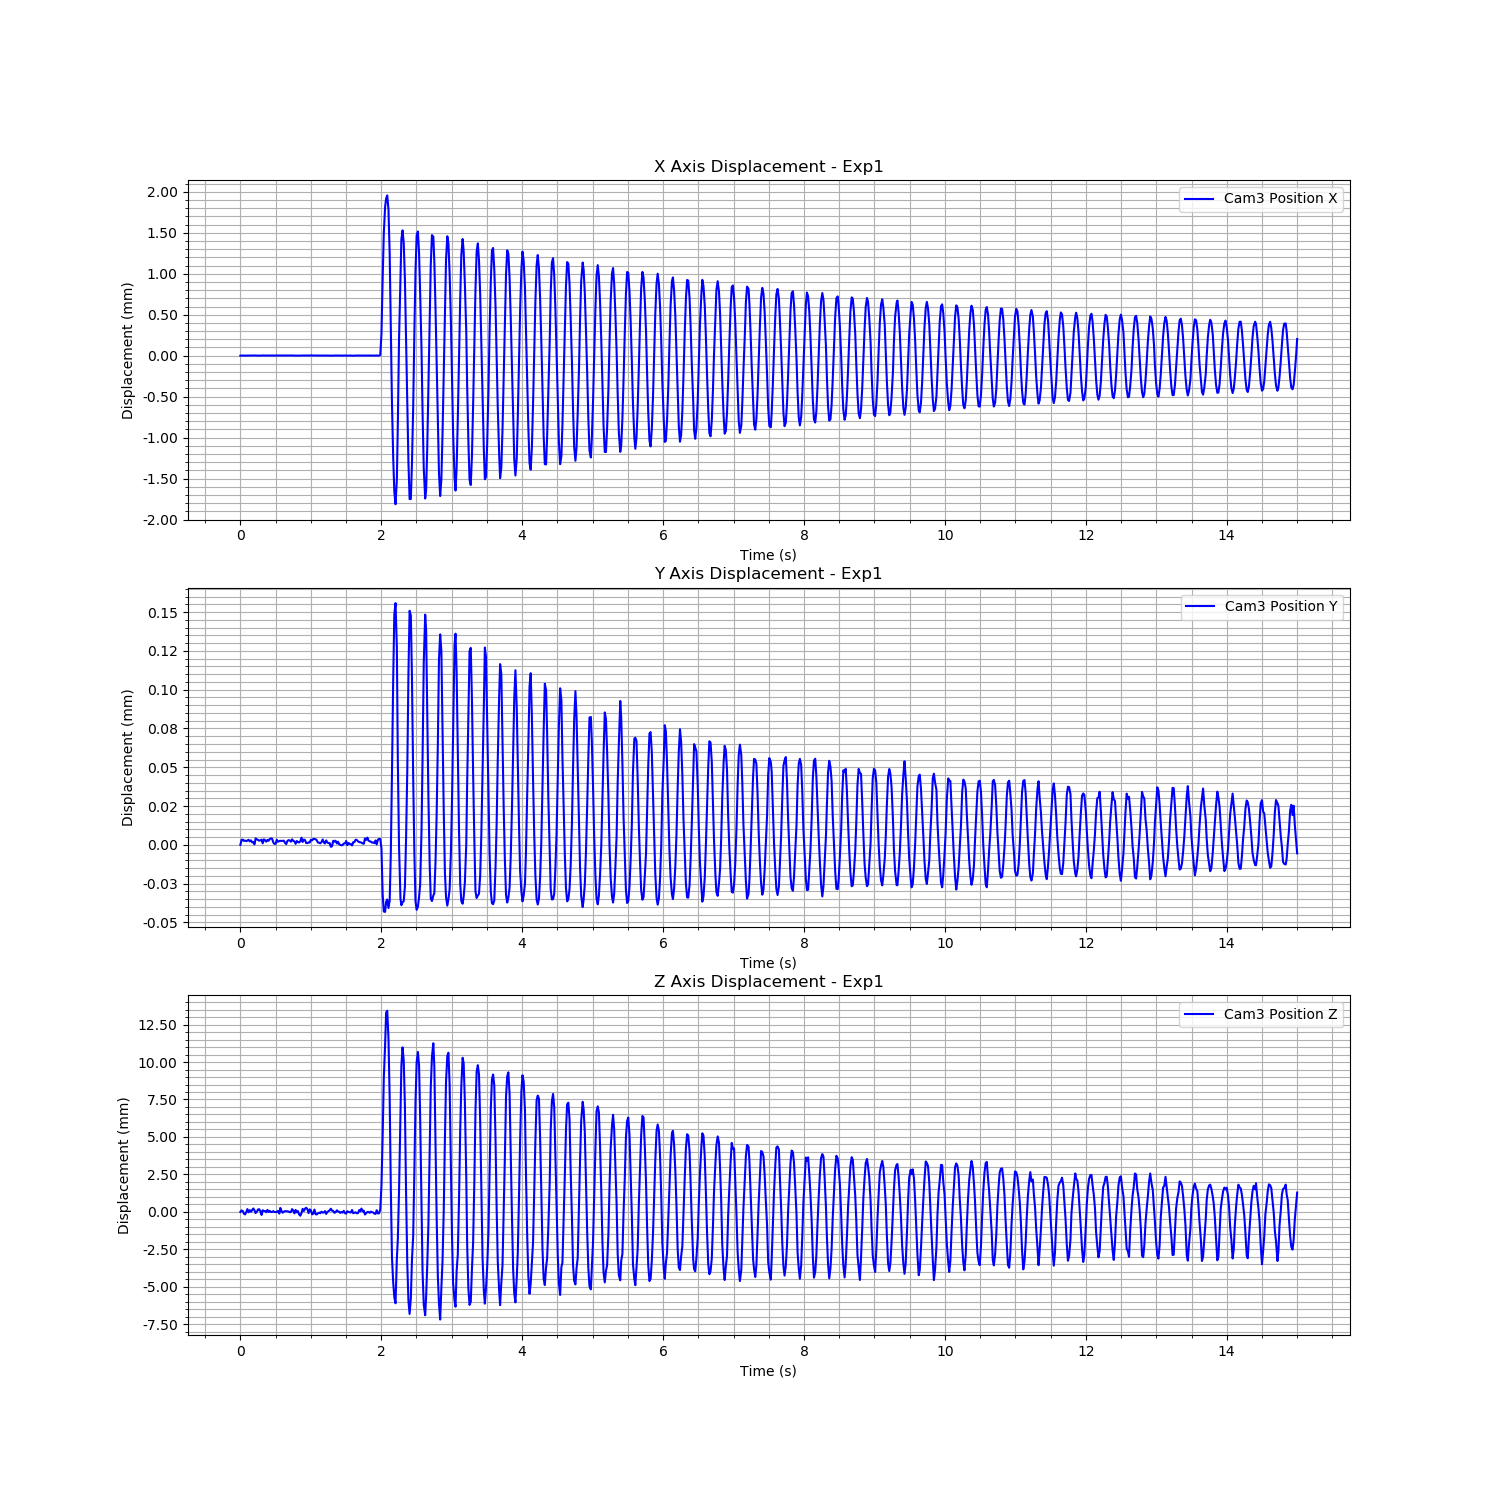

The file beside this chart, header and first rows:
Time (s), Cam3 Fiducial ID, Cam3 Position X, Cam3 Position Y, Cam3 Position Z, Cam3 Rotation X, Cam3 Rotation Y, Cam3 Rotation Z, Cam3 Rotation W
1723479731, 9, 0.004537, 0.0007007, 1.59, 0.9607, -0.02576, 0.2761, -0.01027
1723479731, 9, 0.004538, 0.000704, 1.59, 0.9608, -0.0258, 0.276, -0.01036
1723479731, 9, 0.004538, 0.000704, 1.59, 0.9608, -0.02581, 0.276, -0.01043
1723479731, 9, 0.004539, 0.0007032, 1.59, 0.9607, -0.02582, 0.2762, -0.01038
1723479731, 9, 0.004537, 0.0007035, 1.59, 0.9607, -0.02585, 0.2762, -0.01043
1723479731, 9, 0.004538, 0.0007031, 1.59, 0.9607, -0.0258, 0.2761, -0.01034
1723479731, 9, 0.004539, 0.0007035, 1.59, 0.9608, -0.02579, 0.2759, -0.01027
1723479731, 9, 0.004538, 0.000704, 1.59, 0.9607, -0.02577, 0.2761, -0.01045
1723479731, 9, 0.004538, 0.0007029, 1.59, 0.9608, -0.02579, 0.276, -0.01039
1723479731, 9, 0.004538, 0.0007036, 1.59, 0.9607, -0.02578, 0.2761, -0.0104
1723479731, 9, 0.004538, 0.0007023, 1.59, 0.9608, -0.02578, 0.276, -0.01039
1723479731, 9, 0.004539, 0.0007025, 1.59, 0.9608, -0.02579, 0.276, -0.01031
1723479731, 9, 0.00454, 0.000701, 1.59, 0.9608, -0.02578, 0.2759, -0.01031
1723479731, 9, 0.004538, 0.0007049, 1.59, 0.9607, -0.02583, 0.2761, -0.01049
1723479731, 9, 0.004538, 0.0007042, 1.59, 0.9608, -0.02583, 0.276, -0.01042
1723479731, 9, 0.004538, 0.0007039, 1.59, 0.9608, -0.02582, 0.2759, -0.01039
1723479731, 9, 0.004538, 0.0007034, 1.59, 0.9608, -0.02577, 0.2759, -0.01033
1723479731, 9, 0.004538, 0.0007037, 1.59, 0.9607, -0.02583, 0.2761, -0.01042
1723479731, 9, 0.004538, 0.0007041, 1.59, 0.9607, -0.02581, 0.2761, -0.0104
1723479731, 9, 0.004539, 0.0007017, 1.59, 0.9608, -0.02577, 0.2759, -0.01043
1723479731, 9, 0.00454, 0.0007043, 1.59, 0.9608, -0.02579, 0.276, -0.01049
1723479731, 9, 0.004538, 0.0007036, 1.59, 0.9607, -0.0258, 0.2761, -0.01026
1723479731, 9, 0.004539, 0.0007027, 1.59, 0.9607, -0.0258, 0.2761, -0.0103
1723479731, 9, 0.004538, 0.0007039, 1.59, 0.9608, -0.02586, 0.2759, -0.01037
1723479731, 9, 0.004538, 0.0007033, 1.59, 0.9607, -0.02575, 0.2761, -0.0104
1723479731, 9, 0.004539, 0.0007044, 1.59, 0.9607, -0.0258, 0.276, -0.01048
1723479731, 9, 0.004538, 0.0007049, 1.59, 0.9607, -0.0258, 0.276, -0.01041
1723479731, 9, 0.00454, 0.0007046, 1.59, 0.9607, -0.02582, 0.2761, -0.01042
1723479731, 9, 0.004539, 0.0007023, 1.59, 0.9607, -0.02579, 0.2761, -0.0103
1723479731, 9, 0.004537, 0.0007013, 1.59, 0.9607, -0.02577, 0.276, -0.01037
1723479731, 9, 0.004539, 0.0007015, 1.59, 0.9607, -0.02577, 0.2761, -0.01043
1723479731, 9, 0.004538, 0.000704, 1.59, 0.9608, -0.02581, 0.276, -0.01054
1723479732, 9, 0.004539, 0.0007027, 1.59, 0.9607, -0.0258, 0.2761, -0.01029
1723479732, 9, 0.004539, 0.0007032, 1.59, 0.9607, -0.02582, 0.2762, -0.01036
1723479732, 9, 0.004539, 0.0007033, 1.59, 0.9608, -0.02577, 0.276, -0.01037
1723479732, 9, 0.004538, 0.0007032, 1.59, 0.9607, -0.02583, 0.2761, -0.01024
1723479732, 9, 0.004538, 0.0007033, 1.59, 0.9607, -0.02581, 0.2761, -0.01044
1723479732, 9, 0.004539, 0.0007033, 1.59, 0.9607, -0.02581, 0.2761, -0.01039
1723479732, 9, 0.004539, 0.000702, 1.59, 0.9607, -0.0258, 0.2761, -0.01048
1723479732, 9, 0.004539, 0.0007012, 1.59, 0.9607, -0.02579, 0.2761, -0.0104
1723479732, 9, 0.004539, 0.0007032, 1.59, 0.9608, -0.02581, 0.2759, -0.01044
1723479732, 9, 0.004539, 0.0007037, 1.59, 0.9607, -0.02579, 0.2761, -0.01042
1723479732, 9, 0.004539, 0.0007035, 1.59, 0.9607, -0.02579, 0.276, -0.01042
1723479732, 9, 0.004539, 0.0007027, 1.59, 0.9607, -0.02575, 0.2761, -0.01044
1723479732, 9, 0.00454, 0.0007043, 1.59, 0.9608, -0.02581, 0.276, -0.01047
1723479732, 9, 0.004538, 0.0007033, 1.59, 0.9607, -0.02581, 0.276, -0.01036
1723479732, 9, 0.004538, 0.0007029, 1.59, 0.9607, -0.02573, 0.276, -0.01058
1723479732, 9, 0.004539, 0.0007014, 1.59, 0.9608, -0.02581, 0.2759, -0.01046
1723479732, 9, 0.004538, 0.0007032, 1.59, 0.9608, -0.02579, 0.276, -0.01051
1723479732, 9, 0.004538, 0.0007025, 1.59, 0.9608, -0.02578, 0.2759, -0.01048
1723479732, 9, 0.004537, 0.0007022, 1.59, 0.9607, -0.02584, 0.2762, -0.01052
1723479732, 9, 0.004538, 0.000703, 1.59, 0.9607, -0.02577, 0.2761, -0.01044
1723479732, 9, 0.004539, 0.0007053, 1.59, 0.9607, -0.02585, 0.276, -0.01051
1723479732, 9, 0.00454, 0.0007026, 1.59, 0.9608, -0.02581, 0.2759, -0.01038
1723479732, 9, 0.004539, 0.0007041, 1.59, 0.9608, -0.02583, 0.276, -0.01047
1723479732, 9, 0.004539, 0.0007038, 1.59, 0.9608, -0.02585, 0.276, -0.0103
1723479732, 9, 0.004538, 0.0007018, 1.591, 0.9608, -0.0258, 0.2758, -0.01037
1723479732, 9, 0.00454, 0.0007018, 1.59, 0.9608, -0.02583, 0.276, -0.01044
1723479732, 9, 0.004537, 0.0007023, 1.59, 0.9608, -0.02583, 0.276, -0.01047
1723479732, 9, 0.00454, 0.0007022, 1.59, 0.9607, -0.02581, 0.2761, -0.01041
... 840 more rows
